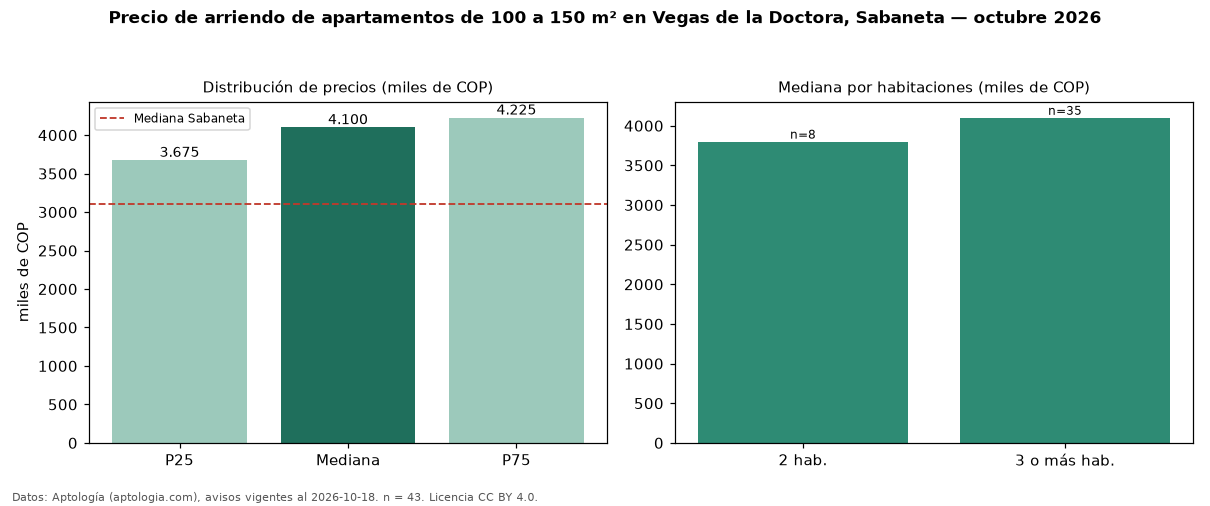

Data behind this chart, as committed beside it:
seccion, metrica, valor, moneda, n
filtro, area4, de 100 a 150 m², , 43
precio, p25, 3675000, COP, 43
precio, mediana, 4100000, COP, 43
precio, p75, 4225000, COP, 43
precio, minimo, 3200000, COP, 43
precio, maximo, 6200000, COP, 43
m2, mediana_precio_m2, 35470, COP, 43
m2, area_mediana_m2, 111.0, m2, 43
banos, mediana_banos, 3.0, , 
parqueadero, pct_con_parqueadero, 100.0, %, 43
estrato, estrato_mas_frecuente, 4, , 43
habitaciones, 2, 3800000, COP, 8
habitaciones, 3+, 4100000, COP, 35
ciudad, mediana_ciudad_referencia, 3100000, COP, 
ciudad, mediana_m2_ciudad, 41026, COP, 
fuente, fecha_datos, 2026-10-18, , 
fuente, atribucion, https://www.aptologia.com/arriendo/saban…, , 
fuente, licencia, CC BY 4.0, , 
